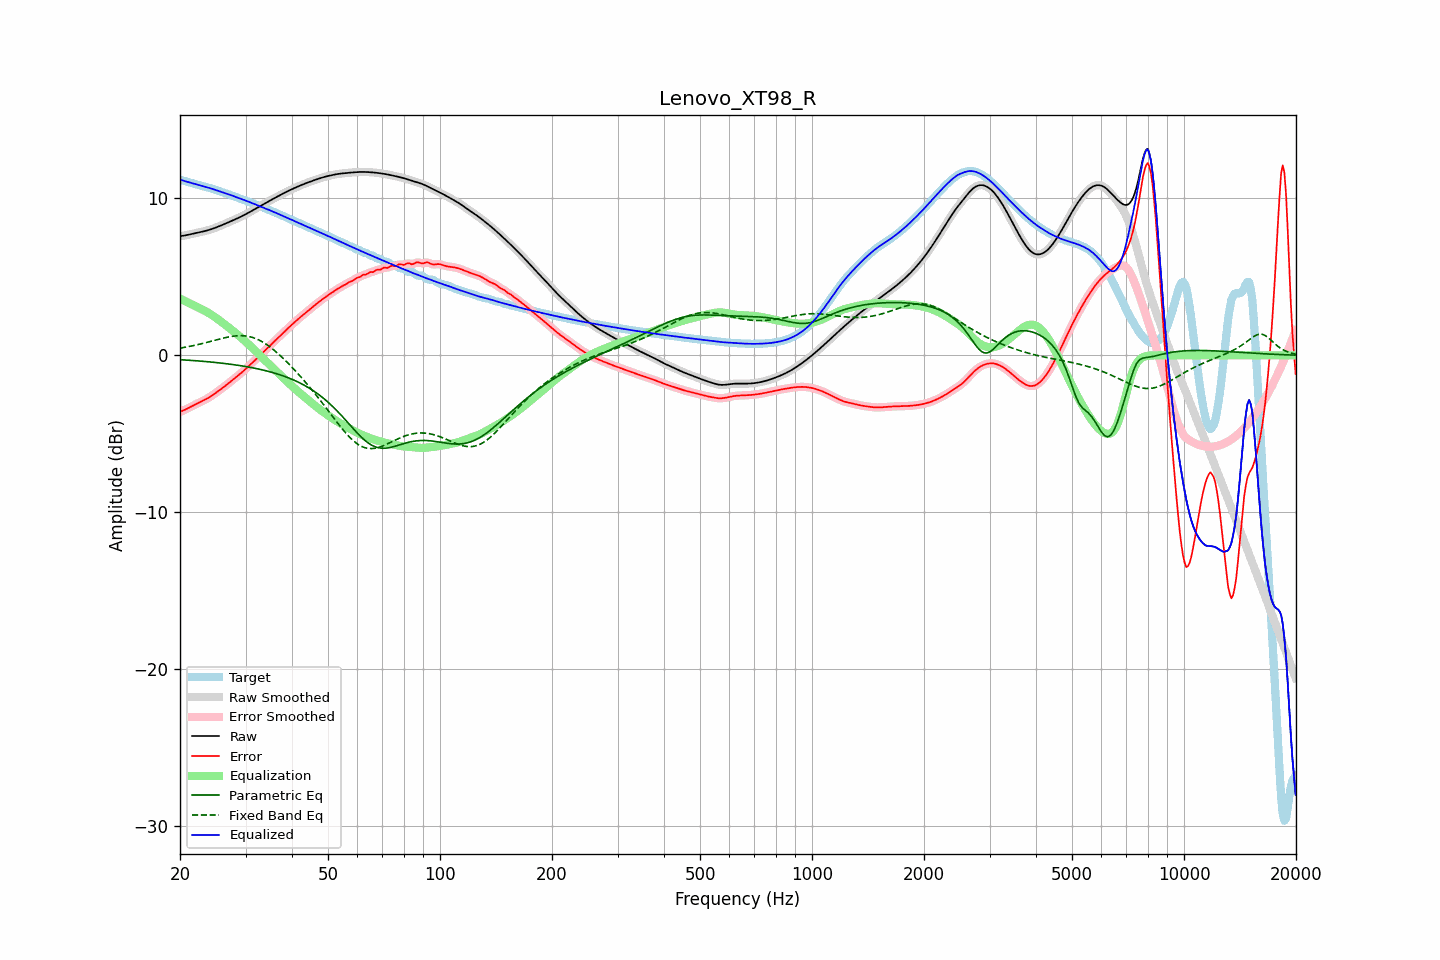

Source data for this figure (header and first rows):
frequency, raw, error, smoothed, error_smoothed, equalization, parametric_eq, fixed_band_eq, equalized_raw, equalized_smoothed, target
20.00, 7.58, -3.60, 7.58, -3.60, 3.61, -0.28, 0.46, 11.19, 11.19, 11.18
20.20, 7.60, -3.56, 7.60, -3.56, 3.56, -0.28, 0.48, 11.16, 11.16, 11.15
20.40, 7.61, -3.51, 7.61, -3.51, 3.51, -0.29, 0.49, 11.12, 11.12, 11.13
20.61, 7.63, -3.47, 7.63, -3.47, 3.46, -0.30, 0.51, 11.09, 11.09, 11.10
20.81, 7.65, -3.42, 7.65, -3.42, 3.41, -0.30, 0.53, 11.06, 11.06, 11.07
21.02, 7.67, -3.37, 7.67, -3.37, 3.36, -0.31, 0.55, 11.03, 11.03, 11.04
21.23, 7.70, -3.31, 7.69, -3.31, 3.31, -0.32, 0.57, 11.01, 11.01, 11.01
21.44, 7.72, -3.26, 7.72, -3.26, 3.26, -0.32, 0.59, 10.98, 10.98, 10.98
21.66, 7.74, -3.21, 7.74, -3.21, 3.21, -0.33, 0.61, 10.95, 10.95, 10.95
21.87, 7.76, -3.15, 7.76, -3.15, 3.16, -0.34, 0.63, 10.92, 10.92, 10.92
22.09, 7.78, -3.10, 7.78, -3.10, 3.11, -0.35, 0.66, 10.89, 10.89, 10.89
22.31, 7.81, -3.06, 7.81, -3.06, 3.06, -0.35, 0.68, 10.86, 10.86, 10.86
22.54, 7.83, -3.01, 7.83, -3.01, 3.01, -0.36, 0.70, 10.84, 10.84, 10.84
22.76, 7.85, -2.96, 7.85, -2.96, 2.96, -0.37, 0.73, 10.81, 10.81, 10.81
22.99, 7.87, -2.91, 7.87, -2.91, 2.91, -0.38, 0.75, 10.78, 10.78, 10.79
23.22, 7.90, -2.86, 7.90, -2.86, 2.86, -0.39, 0.78, 10.76, 10.76, 10.76
23.45, 7.93, -2.81, 7.93, -2.80, 2.80, -0.40, 0.80, 10.73, 10.73, 10.73
23.69, 7.95, -2.75, 7.95, -2.75, 2.74, -0.41, 0.83, 10.70, 10.70, 10.70
23.92, 7.98, -2.69, 7.98, -2.69, 2.68, -0.42, 0.86, 10.67, 10.67, 10.67
24.16, 8.02, -2.62, 8.02, -2.62, 2.62, -0.43, 0.88, 10.64, 10.64, 10.64
24.40, 8.05, -2.55, 8.05, -2.55, 2.55, -0.43, 0.91, 10.60, 10.60, 10.60
24.65, 8.09, -2.48, 8.09, -2.48, 2.48, -0.45, 0.94, 10.57, 10.57, 10.57
24.89, 8.12, -2.41, 8.12, -2.41, 2.41, -0.46, 0.97, 10.54, 10.54, 10.53
25.14, 8.16, -2.34, 8.16, -2.34, 2.34, -0.47, 0.99, 10.50, 10.50, 10.50
25.39, 8.20, -2.26, 8.20, -2.26, 2.27, -0.48, 1.02, 10.47, 10.47, 10.47
25.65, 8.24, -2.19, 8.24, -2.19, 2.19, -0.49, 1.05, 10.43, 10.43, 10.43
25.91, 8.29, -2.11, 8.29, -2.11, 2.11, -0.50, 1.07, 10.40, 10.40, 10.40
26.16, 8.33, -2.04, 8.33, -2.04, 2.04, -0.51, 1.10, 10.37, 10.37, 10.37
26.43, 8.38, -1.96, 8.38, -1.96, 1.96, -0.52, 1.12, 10.33, 10.33, 10.33
26.69, 8.42, -1.88, 8.42, -1.88, 1.88, -0.54, 1.14, 10.30, 10.30, 10.30
26.96, 8.46, -1.80, 8.46, -1.80, 1.80, -0.55, 1.16, 10.26, 10.26, 10.26
27.23, 8.51, -1.71, 8.51, -1.71, 1.71, -0.56, 1.18, 10.22, 10.22, 10.22
27.50, 8.55, -1.63, 8.55, -1.63, 1.63, -0.58, 1.20, 10.19, 10.19, 10.18
27.77, 8.60, -1.55, 8.60, -1.55, 1.55, -0.59, 1.22, 10.15, 10.15, 10.15
28.05, 8.64, -1.47, 8.64, -1.47, 1.47, -0.60, 1.23, 10.11, 10.11, 10.11
28.33, 8.69, -1.39, 8.69, -1.39, 1.39, -0.62, 1.24, 10.07, 10.07, 10.07
28.62, 8.73, -1.30, 8.73, -1.30, 1.30, -0.63, 1.25, 10.04, 10.04, 10.04
28.90, 8.78, -1.22, 8.78, -1.22, 1.22, -0.65, 1.25, 10.00, 10.00, 10.00
29.19, 8.83, -1.13, 8.83, -1.13, 1.13, -0.67, 1.25, 9.96, 9.96, 9.96
29.48, 8.88, -1.04, 8.88, -1.04, 1.04, -0.68, 1.25, 9.92, 9.92, 9.92
29.78, 8.94, -0.95, 8.94, -0.95, 0.95, -0.70, 1.24, 9.88, 9.88, 9.88
30.08, 8.99, -0.86, 8.99, -0.86, 0.86, -0.72, 1.23, 9.85, 9.85, 9.85
30.38, 9.05, -0.76, 9.05, -0.76, 0.76, -0.73, 1.22, 9.81, 9.81, 9.81
30.68, 9.10, -0.67, 9.10, -0.67, 0.67, -0.75, 1.19, 9.77, 9.77, 9.77
30.99, 9.16, -0.57, 9.16, -0.57, 0.57, -0.77, 1.17, 9.73, 9.73, 9.73
31.30, 9.22, -0.47, 9.22, -0.47, 0.47, -0.79, 1.14, 9.69, 9.69, 9.69
31.61, 9.27, -0.37, 9.27, -0.37, 0.37, -0.81, 1.11, 9.65, 9.65, 9.65
31.93, 9.33, -0.27, 9.33, -0.27, 0.27, -0.83, 1.07, 9.60, 9.60, 9.61
32.24, 9.39, -0.17, 9.39, -0.17, 0.17, -0.85, 1.03, 9.56, 9.56, 9.56
32.57, 9.45, -0.07, 9.45, -0.07, 0.07, -0.88, 0.98, 9.52, 9.52, 9.52
32.89, 9.51, 0.03, 9.51, 0.03, -0.03, -0.90, 0.93, 9.48, 9.48, 9.48
33.22, 9.57, 0.13, 9.57, 0.13, -0.13, -0.92, 0.87, 9.44, 9.44, 9.44
33.55, 9.62, 0.23, 9.62, 0.23, -0.23, -0.95, 0.81, 9.40, 9.40, 9.40
33.89, 9.68, 0.33, 9.68, 0.33, -0.32, -0.97, 0.75, 9.36, 9.36, 9.36
34.23, 9.74, 0.42, 9.74, 0.42, -0.42, -1.00, 0.68, 9.32, 9.32, 9.32
34.57, 9.80, 0.52, 9.80, 0.52, -0.52, -1.02, 0.61, 9.28, 9.28, 9.28
34.92, 9.86, 0.62, 9.86, 0.62, -0.62, -1.05, 0.53, 9.23, 9.23, 9.24
35.27, 9.91, 0.72, 9.91, 0.72, -0.72, -1.08, 0.45, 9.19, 9.19, 9.19
35.62, 9.97, 0.82, 9.97, 0.82, -0.82, -1.11, 0.37, 9.14, 9.14, 9.14
35.97, 10.02, 0.92, 10.02, 0.92, -0.92, -1.14, 0.28, 9.10, 9.10, 9.10
... 635 more rows
